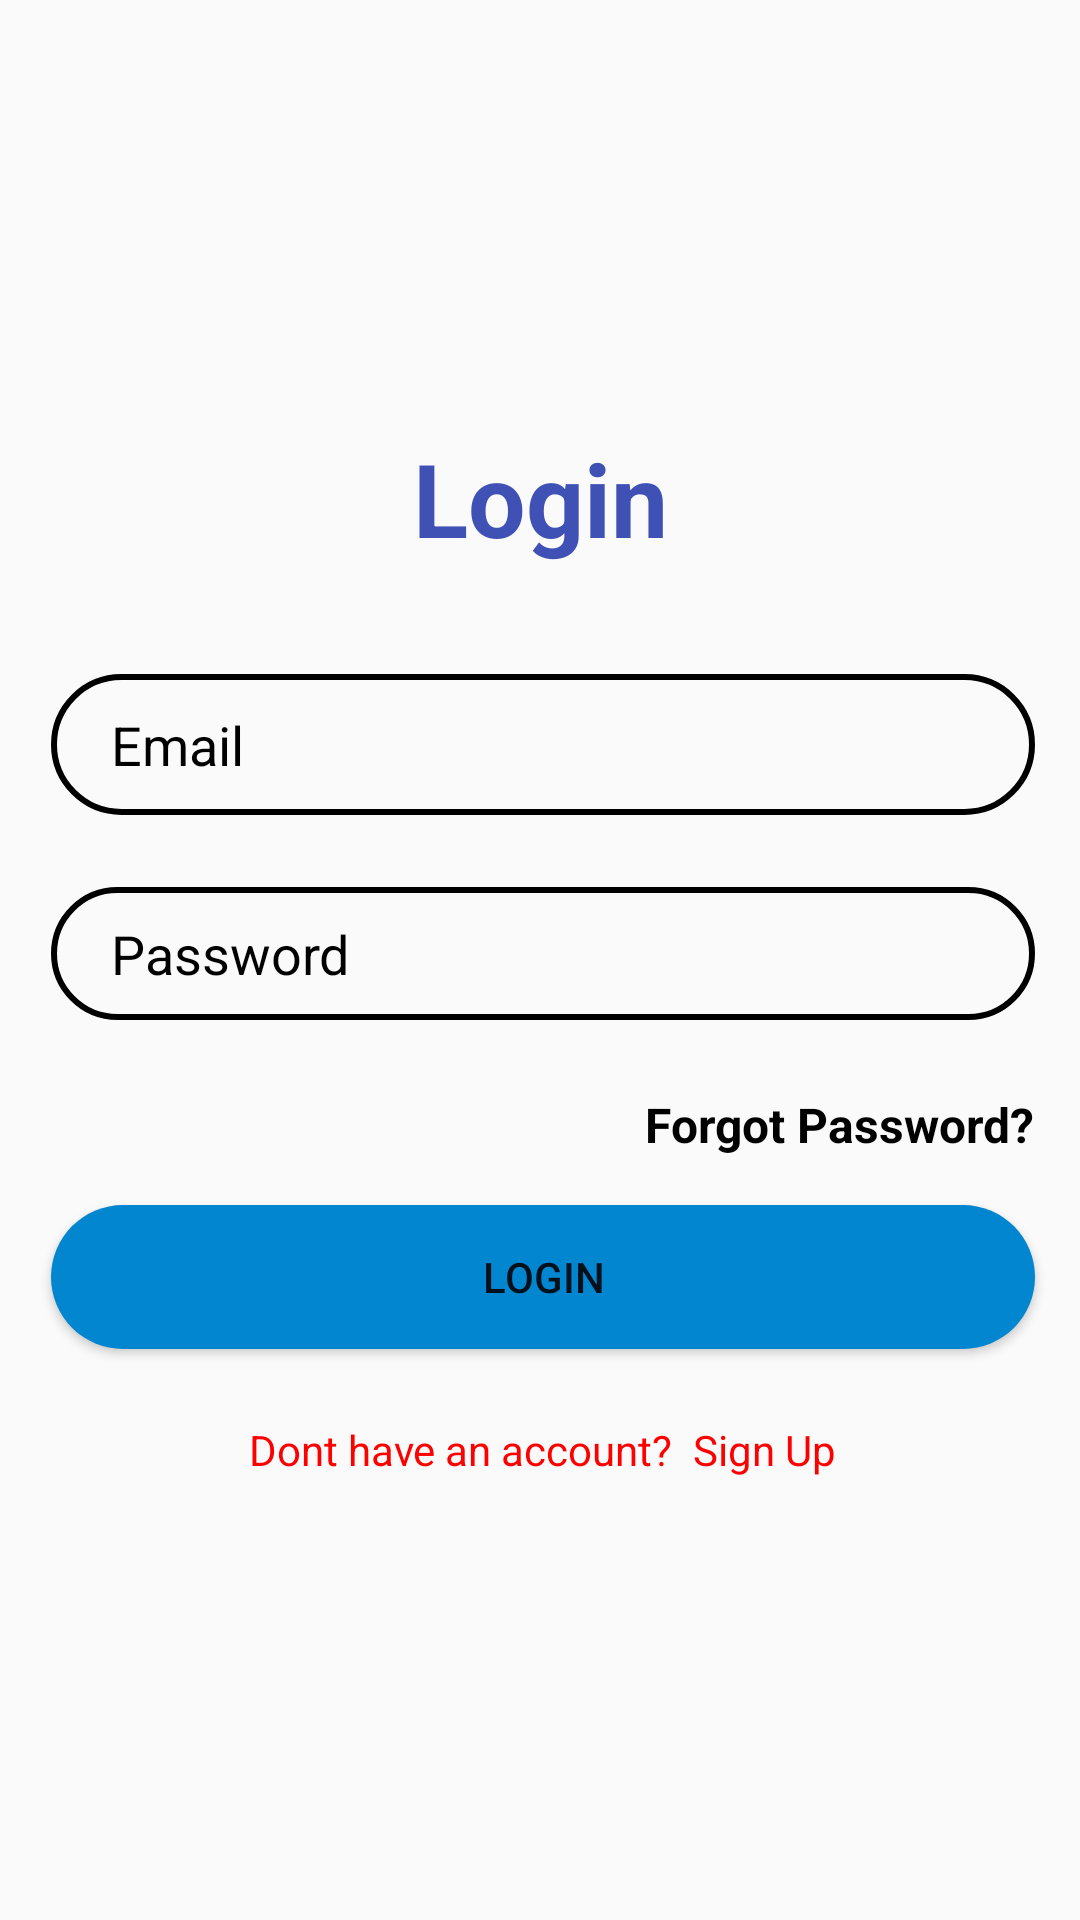

Here is an Android app screen rendered from its layout file. Give the layout XML and the strings, colors and styles it references.
<!-- AndroidManifest.xml: application theme LoginTheme -->
<!-- res/layout/activity_login.xml -->
<?xml version="1.0" encoding="utf-8"?>
<androidx.constraintlayout.widget.ConstraintLayout xmlns:android="http://schemas.android.com/apk/res/android"
    xmlns:app="http://schemas.android.com/apk/res-auto"
    xmlns:tools="http://schemas.android.com/tools"
    android:layout_width="match_parent"
    android:layout_height="match_parent"
    tools:context=".Login">


    <TextView
        android:id="@+id/textView"
        android:layout_width="wrap_content"
        android:layout_height="wrap_content"
        android:text="Login"
        android:textColor="#3F51B5"
        android:textSize="34sp"
        android:textStyle="bold"
        app:layout_constraintBottom_toBottomOf="parent"
        app:layout_constraintEnd_toEndOf="parent"
        app:layout_constraintStart_toStartOf="parent"
        app:layout_constraintTop_toTopOf="parent"
        app:layout_constraintVertical_bias="0.241" />

    <EditText
        android:id="@+id/Mail"
        android:layout_width="328dp"
        android:layout_height="47dp"
        android:layout_marginTop="36dp"
        android:background="@drawable/input_bg"
        android:drawableLeft="@drawable/ic_baseline_email_24"
        android:drawablePadding="10dp"
        android:ems="10"
        android:hint="Email"
        android:inputType="textPersonName"
        android:paddingLeft="20dp"
        android:paddingTop="10dp"
        android:paddingRight="10dp"
        android:paddingBottom="10dp"
        android:textColor="#000000"
        android:textColorHint="#000000"
        app:layout_constraintEnd_toEndOf="@+id/textView"
        app:layout_constraintHorizontal_bias="0.497"
        app:layout_constraintStart_toStartOf="@+id/textView"
        app:layout_constraintTop_toBottomOf="@+id/textView" />

    <EditText
        android:id="@+id/Password"
        android:layout_width="0dp"
        android:layout_height="wrap_content"
        android:layout_marginTop="24dp"
        android:background="@drawable/input_bg"
        android:drawableLeft="@drawable/ic_baseline_security_24"
        android:drawablePadding="10dp"
        android:ems="10"
        android:hint="Password"
        android:inputType="textPassword"
        android:paddingLeft="20dp"
        android:paddingTop="10dp"
        android:paddingRight="10dp"
        android:paddingBottom="10dp"
        android:textColor="#000000"
        android:textColorHint="#000000"
        app:layout_constraintEnd_toEndOf="@+id/Mail"
        app:layout_constraintHorizontal_bias="1.0"
        app:layout_constraintStart_toStartOf="@+id/Mail"
        app:layout_constraintTop_toBottomOf="@+id/Mail" />

    <TextView
        android:id="@+id/forgotPassword"
        android:layout_width="wrap_content"
        android:layout_height="wrap_content"
        android:layout_marginTop="24dp"
        android:text="Forgot Password?"
        android:textColor="@color/black"
        android:textSize="16sp"
        android:textStyle="bold"
        app:layout_constraintEnd_toEndOf="@+id/Password"
        app:layout_constraintTop_toBottomOf="@+id/Password" />

    <Button
        android:id="@+id/btnlogin"
        android:layout_width="0dp"
        android:layout_height="wrap_content"
        android:layout_marginTop="16dp"
        android:background="@drawable/btn_bg"
        android:text="Login"
        app:layout_constraintEnd_toEndOf="@+id/Password"
        app:layout_constraintStart_toStartOf="@+id/Password"
        app:layout_constraintTop_toBottomOf="@+id/forgotPassword" />

    <LinearLayout
        android:layout_width="0dp"
        android:layout_height="wrap_content"
        android:layout_marginTop="24dp"
        android:gravity="center"
        android:orientation="horizontal"
        android:textAlignment="center"
        app:layout_constraintEnd_toEndOf="@+id/btnlogin"
        app:layout_constraintHorizontal_bias="0.0"
        app:layout_constraintStart_toStartOf="@+id/btnlogin"
        app:layout_constraintTop_toBottomOf="@+id/btnlogin">

        <TextView
            android:id="@+id/NoAccount"
            android:layout_width="wrap_content"
            android:layout_height="wrap_content"
            android:text="Dont have an account?"
            android:textColor="@color/red" />

        <TextView
            android:id="@+id/BacktoSignUp"
            android:layout_width="wrap_content"
            android:layout_height="wrap_content"
            android:text="  Sign Up"
            android:textColor="@color/red" />


    </LinearLayout>

</androidx.constraintlayout.widget.ConstraintLayout>
<!-- resources referenced by this layout -->
<resources>
  <color name="black">#FF000000</color>
  <color name="red"> #FF0000</color>
  <!-- drawable btn_bg (drawable) -->
  <?xml version="1.0" encoding="utf-8"?>
  <shape xmlns:android="http://schemas.android.com/apk/res/android">
  
      <solid android:color="#0386D0" />
      <corners android:radius="70dp"/>
  
  </shape>
  <!-- drawable input_bg (drawable) -->
  <?xml version="1.0" encoding="utf-8"?>
  <shape xmlns:android="http://schemas.android.com/apk/res/android">
  
      <stroke android:color="@color/black" android:width="2dp"/>
      <corners android:radius="70dp" />
  
  </shape>
  <style name="LoginTheme" parent="Theme.AppCompat.Light.DarkActionBar">
          
          <item name="colorPrimary">@color/colorPrimary</item>
          <item name="colorPrimaryDark">@color/colorLoginPrimaryDark</item>
          <item name="colorAccent">@color/colorAccent</item>
          <item name="windowActionBar">false</item>
          <item name="windowNoTitle">true</item>
      </style>
  <color name="colorPrimary">#12B8B8</color>
  <color name="colorLoginPrimaryDark">#FDFFFF</color>
  <color name="colorAccent">#4DB6AC</color>
</resources>
